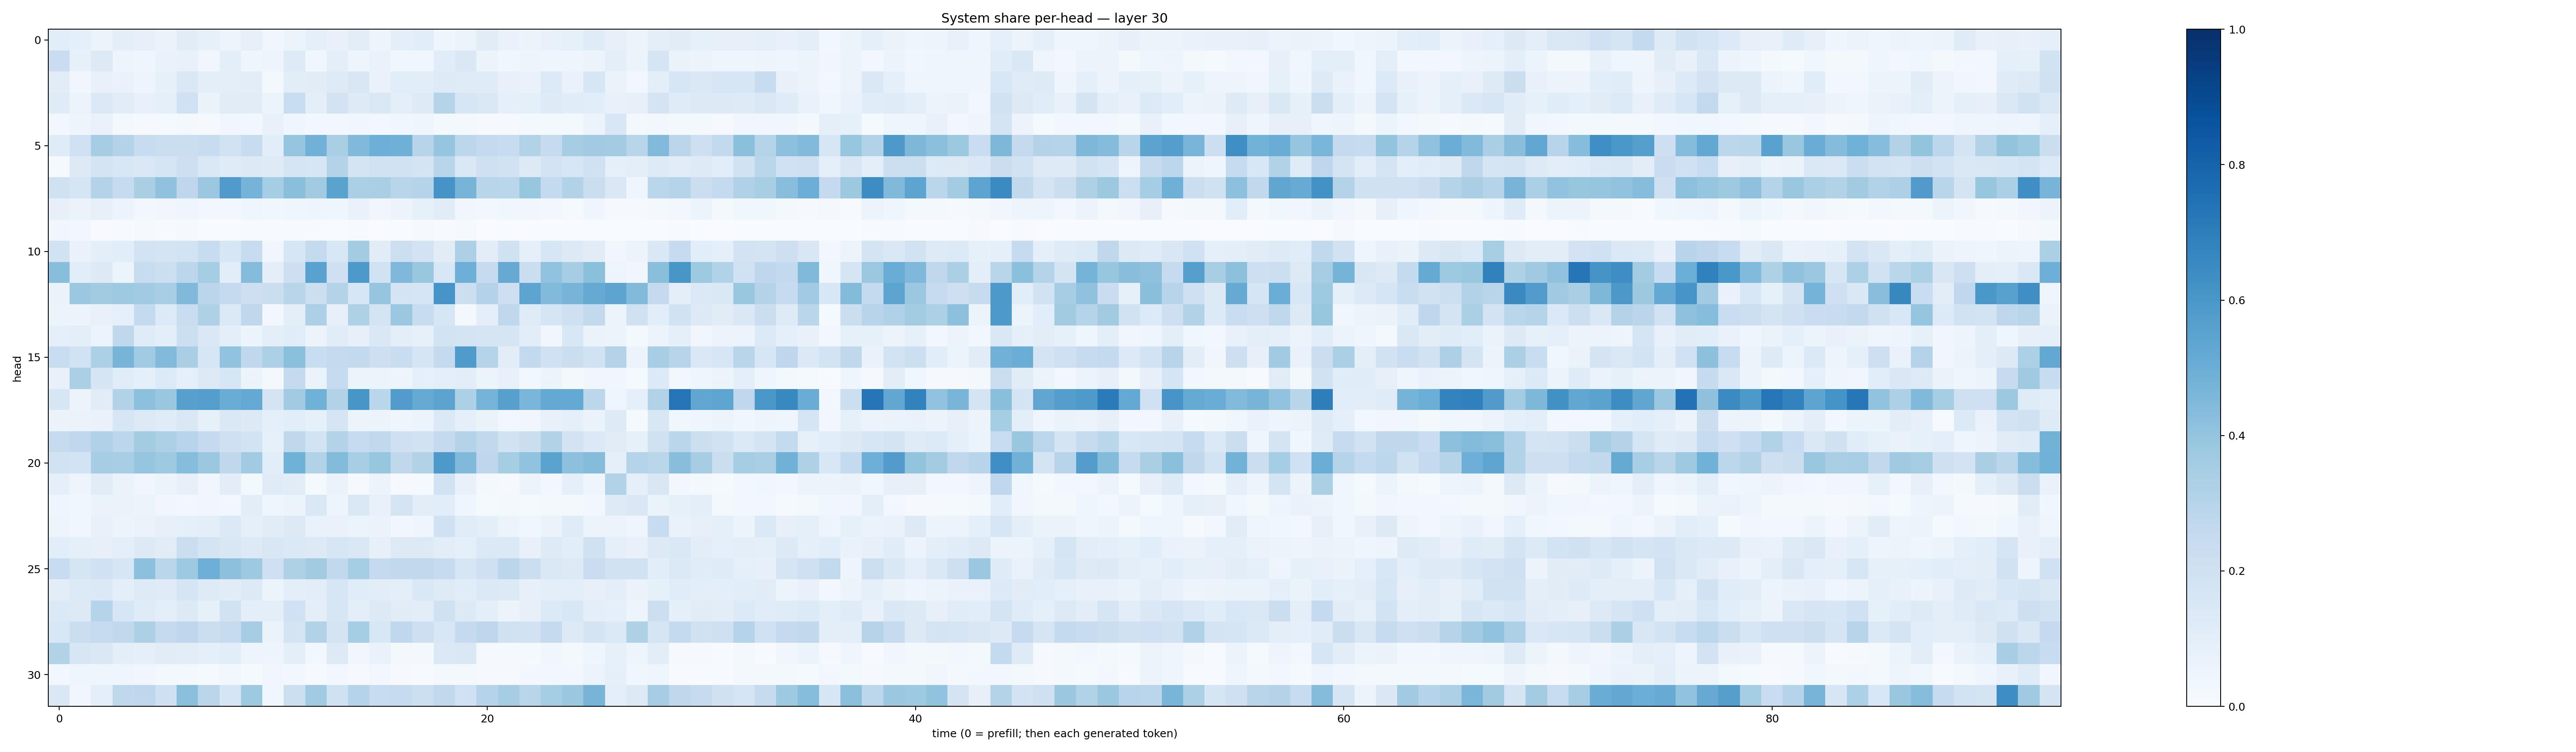

Data behind this chart, as committed beside it:
0.10662705, 0.089512564, 0.05964886, 0.09678632, 0.07881572, 0.065378875, 0.11201823, 0.08385475, 0.048979007, 0.081872754, 0.032006934, 0.052186526, 0.08875518, 0.07155238, 0.10495885, 0.0478565, 0.09859612, 0.10772634, 0.046112992, 0.052199386, 0.11191202, 0.06957633, 0.053199593, 0.07633938
0.2269, 0.0841, 0.127, 0.05028, 0.04552, 0.06738, 0.07182, 0.0347, 0.09734, 0.04482, 0.04949, 0.1228, 0.03843, 0.09548, 0.0489, 0.07013, 0.03894, 0.03571, 0.1134, 0.1447, 0.06132, 0.03814, 0.04696, 0.04107
0.1104, 0.03156, 0.07608, 0.06649, 0.05075, 0.08576, 0.1425, 0.09814, 0.09893, 0.1046, 0.02186, 0.103, 0.1129, 0.1244, 0.1501, 0.06985, 0.1069, 0.103, 0.1241, 0.1198, 0.1201, 0.07703, 0.06911, 0.1348
0.1196, 0.05189, 0.138, 0.1096, 0.07405, 0.09355, 0.2024, 0.06294, 0.1119, 0.11, 0.05253, 0.2324, 0.1014, 0.1817, 0.1242, 0.1412, 0.09817, 0.122, 0.2978, 0.1615, 0.1472, 0.0918, 0.09273, 0.1222
0.02941, 0.04858, 0.06906, 0.01844, 0.008759, 0.0154, 0.01616, 0.01101, 0.0342, 0.02893, 0.07074, 0.04177, 0.02606, 0.03091, 0.03211, 0.02805, 0.03842, 0.03934, 0.02311, 0.01867, 0.009143, 0.01023, 0.01846, 0.01668
0.1198, 0.2021, 0.3507, 0.3075, 0.2391, 0.2197, 0.2232, 0.2355, 0.1896, 0.2395, 0.1073, 0.3969, 0.4841, 0.3381, 0.4464, 0.4948, 0.4916, 0.2964, 0.3971, 0.2807, 0.2532, 0.2355, 0.312, 0.2442
0.0143, 0.1284, 0.1731, 0.1556, 0.1451, 0.171, 0.2141, 0.1463, 0.1177, 0.1322, 0.1242, 0.1688, 0.1588, 0.3065, 0.1795, 0.1883, 0.1941, 0.1778, 0.2926, 0.1419, 0.2071, 0.1902, 0.1264, 0.1834
0.1966, 0.1676, 0.3079, 0.2474, 0.3392, 0.4067, 0.2754, 0.3802, 0.5809, 0.4745, 0.3534, 0.4246, 0.3606, 0.5486, 0.3339, 0.3388, 0.2924, 0.3025, 0.611, 0.4689, 0.2893, 0.2882, 0.3919, 0.256
0.07936, 0.06617, 0.07997, 0.05328, 0.02959, 0.03496, 0.03994, 0.0258, 0.03073, 0.04548, 0.0382, 0.04405, 0.04944, 0.04445, 0.06694, 0.03158, 0.05613, 0.08334, 0.1121, 0.03407, 0.02855, 0.03815, 0.03479, 0.02371
0.03364, 0.02714, 0.005444, 0.006297, 0.01496, 0.006649, 0.01392, 0.003265, 0.001557, 0.006558, 0.005564, 0.004094, 0.004792, 0.002706, 0.004725, 0.001615, 0.003248, 0.007937, 0.005367, 0.01233, 0.001431, 0.003056, 0.0002716, 0.001369
0.1891, 0.0668, 0.1011, 0.109, 0.1866, 0.1755, 0.1844, 0.2394, 0.1572, 0.2363, 0.03279, 0.1598, 0.2563, 0.1545, 0.3567, 0.1129, 0.2178, 0.1829, 0.1104, 0.3266, 0.102, 0.1954, 0.09201, 0.1606
0.4291, 0.109, 0.1313, 0.05161, 0.237, 0.2176, 0.2808, 0.3538, 0.109, 0.4346, 0.09774, 0.2125, 0.5536, 0.2095, 0.5937, 0.1879, 0.4521, 0.3837, 0.153, 0.4944, 0.2427, 0.5151, 0.2219, 0.406
0.06253, 0.38, 0.3628, 0.3749, 0.3639, 0.3449, 0.4483, 0.2833, 0.2508, 0.2119, 0.224, 0.2908, 0.2173, 0.3073, 0.1594, 0.3982, 0.1773, 0.1649, 0.6089, 0.2163, 0.3083, 0.2117, 0.542, 0.4422
0.05271, 0.05792, 0.07252, 0.09082, 0.2543, 0.1355, 0.2332, 0.3241, 0.1398, 0.2711, 0.0259, 0.09965, 0.3271, 0.07878, 0.3209, 0.1765, 0.3795, 0.2378, 0.1582, 0.01856, 0.0997, 0.2703, 0.1174, 0.1697
0.09188, 0.09869, 0.05944, 0.2708, 0.1173, 0.09841, 0.2172, 0.1424, 0.09897, 0.06095, 0.09616, 0.114, 0.05777, 0.1145, 0.08126, 0.1426, 0.1, 0.08509, 0.1865, 0.174, 0.1688, 0.1663, 0.1081, 0.03277
0.2344, 0.1922, 0.3317, 0.4694, 0.364, 0.4434, 0.3378, 0.1563, 0.4029, 0.2662, 0.3317, 0.4209, 0.2334, 0.2518, 0.2604, 0.2136, 0.2315, 0.1661, 0.2549, 0.5841, 0.3029, 0.1029, 0.2608, 0.1998
0.07469, 0.3323, 0.1688, 0.1164, 0.08794, 0.1337, 0.09052, 0.126, 0.1581, 0.05955, 0.0218, 0.2524, 0.06331, 0.2451, 0.06119, 0.0604, 0.04698, 0.08749, 0.09768, 0.1037, 0.0593, 0.07082, 0.0247, 0.05303
0.1624, 0.05814, 0.1122, 0.3164, 0.4176, 0.3901, 0.5589, 0.5697, 0.5061, 0.5229, 0.1787, 0.3651, 0.4845, 0.3088, 0.6048, 0.2883, 0.5756, 0.5191, 0.546, 0.3288, 0.474, 0.562, 0.4642, 0.5226
0.0637, 0.06595, 0.06674, 0.164, 0.1262, 0.1179, 0.1474, 0.08428, 0.1479, 0.1297, 0.08879, 0.1078, 0.08314, 0.1649, 0.0621, 0.06003, 0.04565, 0.06169, 0.1403, 0.09129, 0.06525, 0.02573, 0.03145, 0.07233
0.2438, 0.2665, 0.3167, 0.2811, 0.3576, 0.325, 0.293, 0.2538, 0.2086, 0.1844, 0.08393, 0.2719, 0.1859, 0.3049, 0.2484, 0.2625, 0.2086, 0.1924, 0.2515, 0.3075, 0.2639, 0.1882, 0.2261, 0.3105
0.1942, 0.1846, 0.3484, 0.3456, 0.396, 0.3724, 0.4323, 0.3818, 0.2722, 0.3652, 0.1085, 0.4871, 0.3105, 0.4384, 0.3444, 0.3921, 0.2712, 0.31, 0.5937, 0.4476, 0.2746, 0.3547, 0.4027, 0.5482
0.09086, 0.04809, 0.1111, 0.0626, 0.03299, 0.05959, 0.08172, 0.03403, 0.1035, 0.02255, 0.1172, 0.1097, 0.0151, 0.06491, 0.0106, 0.05884, 0.009326, 0.0141, 0.1922, 0.0726, 0.01961, 0.01158, 0.05486, 0.02754
0.04553, 0.03574, 0.06336, 0.06346, 0.06232, 0.03316, 0.02729, 0.03333, 0.02822, 0.1037, 0.04541, 0.06139, 0.1459, 0.05011, 0.1484, 0.07505, 0.1758, 0.103, 0.1063, 0.0465, 0.01286, 0.02146, 0.01262, 0.02071
0.05016, 0.03467, 0.07539, 0.0512, 0.06619, 0.08079, 0.09043, 0.09904, 0.1401, 0.08974, 0.1101, 0.1294, 0.06855, 0.0667, 0.06037, 0.0643, 0.03514, 0.04258, 0.203, 0.1157, 0.1004, 0.06194, 0.0357, 0.06382
0.1065, 0.09246, 0.07862, 0.09725, 0.1323, 0.1121, 0.2211, 0.1766, 0.1518, 0.1306, 0.1513, 0.1378, 0.1274, 0.1626, 0.1447, 0.08018, 0.1294, 0.1291, 0.1032, 0.09347, 0.1378, 0.1386, 0.07214, 0.1213
0.2405, 0.1654, 0.2029, 0.1614, 0.4145, 0.2867, 0.373, 0.495, 0.4155, 0.3717, 0.2072, 0.3225, 0.3618, 0.2638, 0.3547, 0.2504, 0.2636, 0.2646, 0.2495, 0.1583, 0.2083, 0.2819, 0.225, 0.1462
0.1041, 0.1361, 0.138, 0.1011, 0.1232, 0.1193, 0.1713, 0.1244, 0.1109, 0.1321, 0.05994, 0.09814, 0.1034, 0.1603, 0.1167, 0.1036, 0.1006, 0.1425, 0.124, 0.1144, 0.1378, 0.1251, 0.07947, 0.09633
0.1378, 0.1284, 0.3038, 0.1566, 0.1195, 0.09577, 0.1273, 0.08383, 0.1928, 0.0974, 0.09924, 0.2021, 0.09983, 0.158, 0.09813, 0.1309, 0.1125, 0.1025, 0.1976, 0.1273, 0.09381, 0.05329, 0.08161, 0.1358
0.1556, 0.2255, 0.2496, 0.2644, 0.3252, 0.2531, 0.2762, 0.2191, 0.2422, 0.348, 0.06395, 0.1782, 0.3121, 0.1779, 0.3532, 0.1557, 0.2671, 0.2144, 0.1556, 0.2519, 0.2772, 0.1975, 0.1879, 0.2537
0.3101, 0.1591, 0.1414, 0.09591, 0.08889, 0.112, 0.1037, 0.08691, 0.1062, 0.04989, 0.04875, 0.1012, 0.02809, 0.129, 0.03284, 0.06928, 0.02312, 0.0223, 0.1402, 0.1409, 0.0122, 0.01519, 0.01418, 0.036
0.02944, 0.03972, 0.04345, 0.04024, 0.03442, 0.02336, 0.0206, 0.0136, 0.02993, 0.01307, 0.03163, 0.02418, 0.009289, 0.02734, 0.01042, 0.02727, 0.007936, 0.007621, 0.01801, 0.01759, 0.009922, 0.01118, 0.02501, 0.02706
0.1418, 0.03312, 0.09632, 0.271, 0.2755, 0.2076, 0.421, 0.2844, 0.1714, 0.3733, 0.03811, 0.2181, 0.367, 0.1984, 0.3018, 0.2382, 0.2449, 0.215, 0.2636, 0.2008, 0.3021, 0.3511, 0.2906, 0.3521
